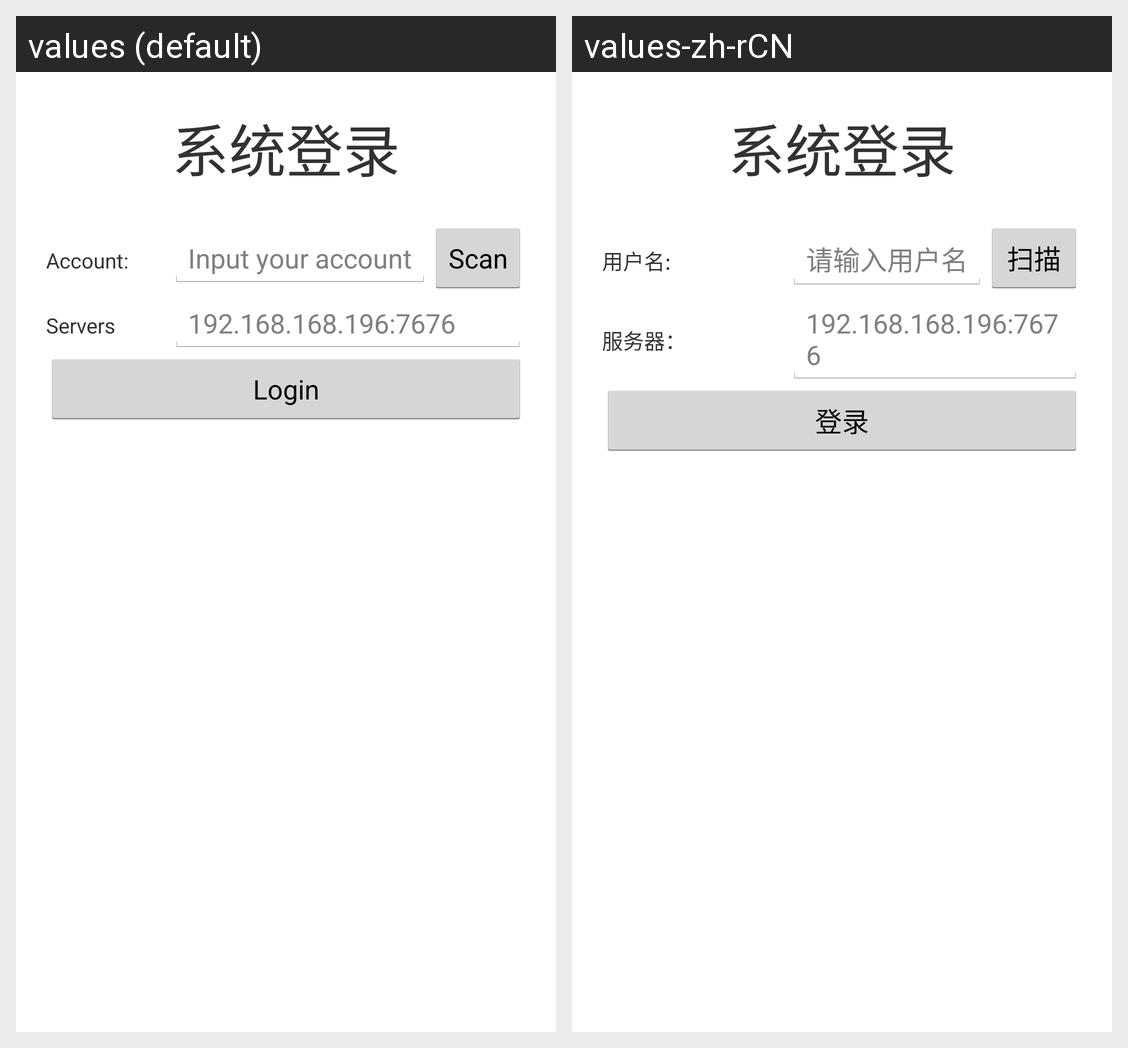

The Android screen above is rendered under two locales of the same app. Produce the string resources it draws, with the default and per-locale values.
Android screen res/layout/login.xml rendered under 2 locales, left to right: values (default), values-zh-rCN. Device: Nexus 5 (rendered at 1080×1920; each locale shown at half size, 540×960, under a caption strip naming it); theme AppTheme.
Strings drawn on this screen, with the default value and each locale's value (text and hints the layout hard-codes, and strings that could not be matched under every locale, appear in the picture but are not listed):

Account
  values: Account:
  values-zh-rCN: 用户名:

Accounttips
  values: Input your account
  values-zh-rCN: 请输入用户名

title_scan
  values: Scan
  values-zh-rCN: 扫描

url
  values: Servers
  values-zh-rCN: 服务器：

urltips
  values: 192.168.168.196:7676
  values-zh-rCN: 192.168.168.196:7676

Login
  values: Login
  values-zh-rCN: 登录
